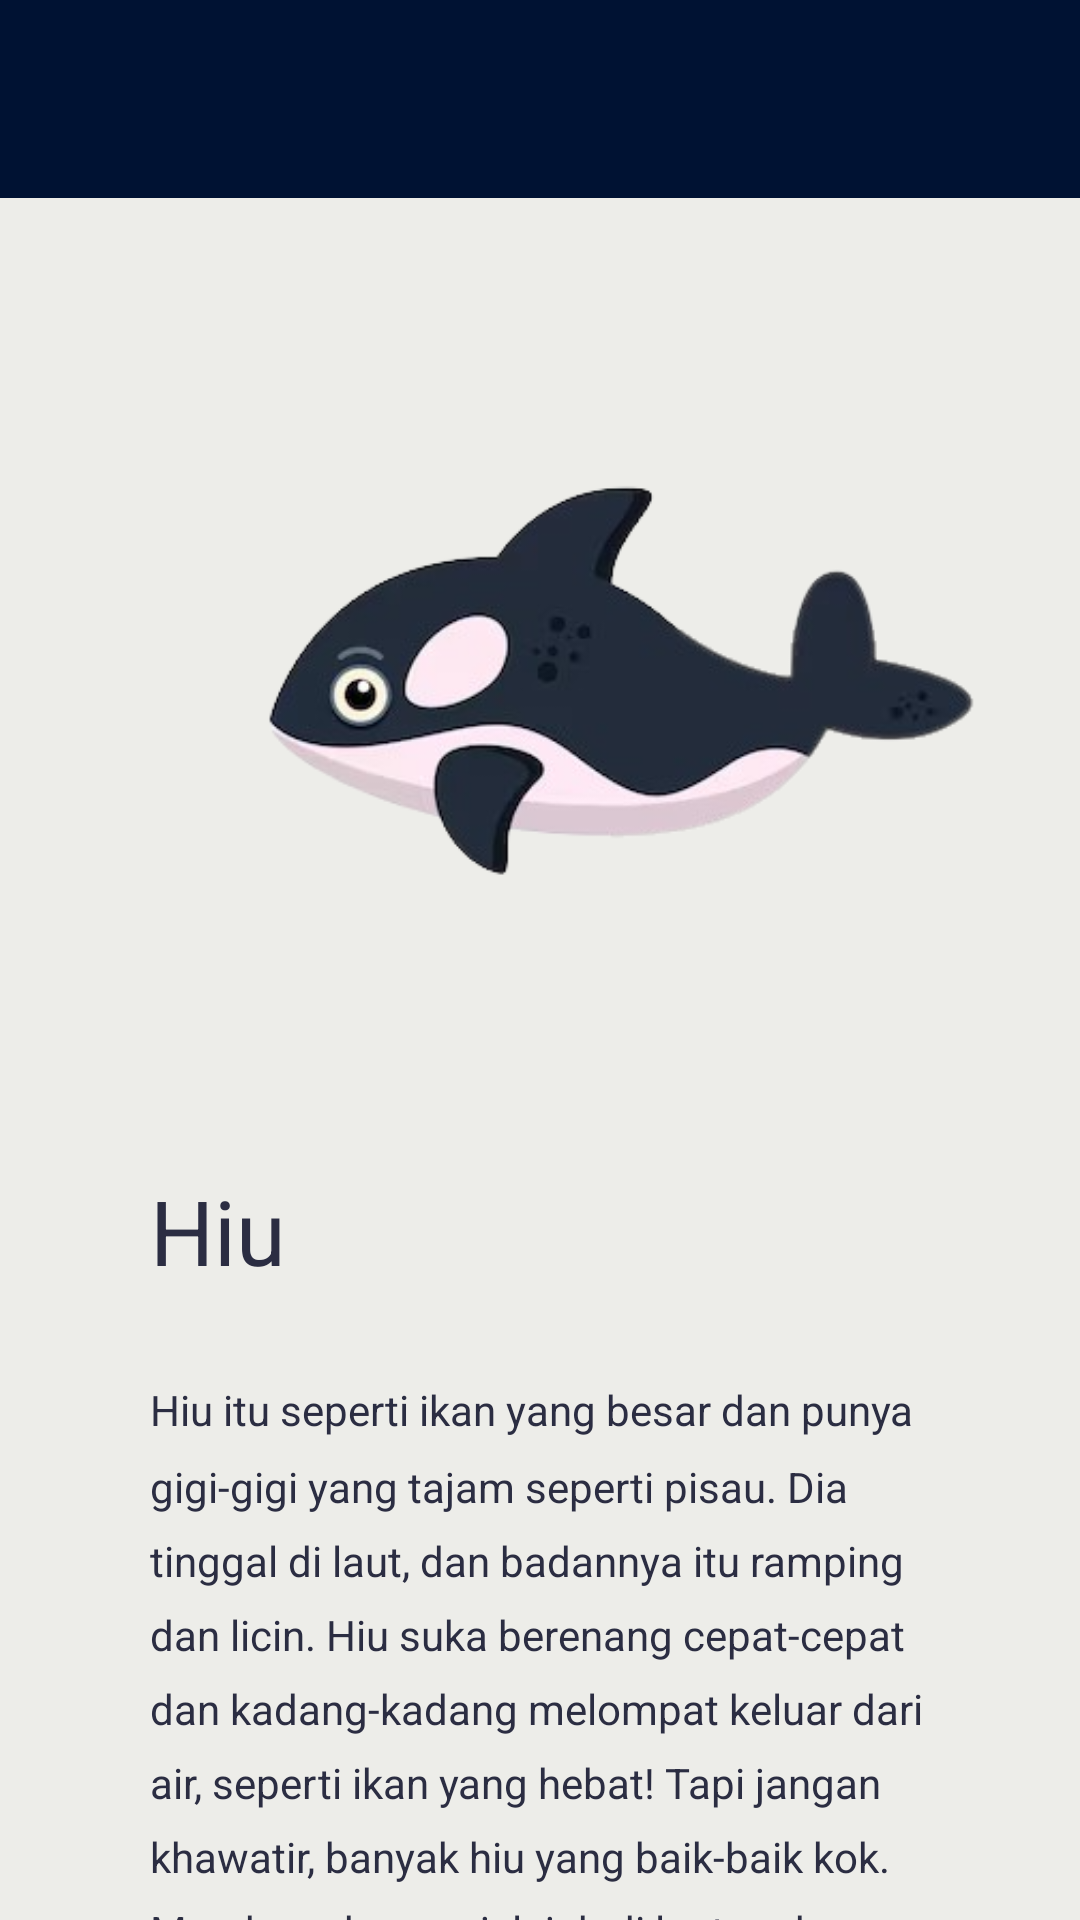

The Android layout XML behind this screen, and the referenced resources:
<!-- AndroidManifest.xml: application theme Theme.ProjectAnimals -->
<!-- res/layout/activity_hiu.xml -->
<?xml version="1.0" encoding="utf-8"?>
<RelativeLayout
    xmlns:android="http://schemas.android.com/apk/res/android"
    xmlns:app="http://schemas.android.com/apk/res-auto"
    xmlns:tools="http://schemas.android.com/tools"
    android:layout_width="match_parent"
    android:layout_height="match_parent"
    android:orientation="vertical"
    android:background="@color/isabelline"

    tools:context=".HiuActivity">

    <com.google.android.material.appbar.AppBarLayout
        android:layout_width="match_parent"
        android:layout_height="wrap_content"
        android:background="@color/oxfordblue"
        android:paddingTop="10dp">

        <androidx.appcompat.widget.Toolbar
            android:id="@+id/toolbar"
            android:layout_width="match_parent"
            android:layout_height="wrap_content">

            <RelativeLayout
                android:layout_width="match_parent"
                android:layout_height="wrap_content"
                android:layout_marginEnd="16dp">

                <ImageView
                    android:id="@+id/arrowBackImageView"
                    android:layout_width="wrap_content"
                    android:layout_height="wrap_content"
                    android:layout_alignParentStart="true"
                    android:layout_alignParentTop="true"
                    android:src="@drawable/baseline_arrow_back_24" />

            </RelativeLayout>

        </androidx.appcompat.widget.Toolbar>

    </com.google.android.material.appbar.AppBarLayout>

    <ImageView
        android:id="@+id/hiu"
        android:layout_width="300dp"
        android:layout_height="200dp"
        android:layout_marginTop="150dp"
        android:layout_marginLeft="50dp"
        app:srcCompat="@drawable/hiu" />

    <TextView
        android:id="@+id/hiupage3"
        android:layout_width="wrap_content"
        android:layout_height="wrap_content"
        android:layout_below="@id/hiu"
        android:layout_marginLeft="50dp"
        android:layout_marginTop="40dp"
        android:text="Hiu"
        android:textColor="@color/black"
        android:textSize="30dp" />

    <TextView
        android:id="@+id/hiudesk"
        android:layout_width="wrap_content"
        android:layout_height="wrap_content"
        android:layout_marginLeft="50dp"
        android:layout_marginRight="50dp"
        android:layout_marginTop="30dp"
        android:text="Hiu itu seperti ikan yang besar dan punya gigi-gigi yang tajam seperti pisau. Dia tinggal di laut, dan badannya itu ramping dan licin. Hiu suka berenang cepat-cepat dan kadang-kadang melompat keluar dari air, seperti ikan yang hebat! Tapi jangan khawatir, banyak hiu yang baik-baik kok. Mereka suka menjelajah di lautan dan mencari makanan. Jadi, hiu itu seperti ikan petualang yang punya gigi runcing!"
        android:lineSpacingMultiplier="1.5"
        android:textColor="@color/black"
        android:layout_below="@id/hiupage3"/>


    <Button
        android:id="@+id/ythiu"
        android:layout_width="wrap_content"
        android:layout_height="wrap_content"
        android:text="Pelajari lebih lanjut!"
        android:backgroundTint="@color/oxfordblue"
        android:textColor="@color/white"
        android:layout_centerHorizontal="true"
        android:layout_marginTop="20dp"
        android:layout_below="@id/hiudesk"
        android:onClick="videoHiu"/>


</RelativeLayout>
<!-- resources referenced by this layout -->
<resources>
  <color name="black">#2b2d42</color>
  <color name="isabelline">#EDEDE9</color>
  <color name="oxfordblue">#001233</color>
  <color name="white">#FFFFFFFF</color>
  <!-- drawable hiu: png bitmap (drawable, 48878 bytes) -->
  <style name="Theme.ProjectAnimals" parent="Base.Theme.ProjectAnimals" />
  <style name="Base.Theme.ProjectAnimals" parent="Theme.AppCompat.DayNight.NoActionBar">
          
          
          <item name="android:statusBarColor" tools:targetApi="l">@color/eggshell</item>
      </style>
  <color name="eggshell">#F4F1DE</color>
</resources>
